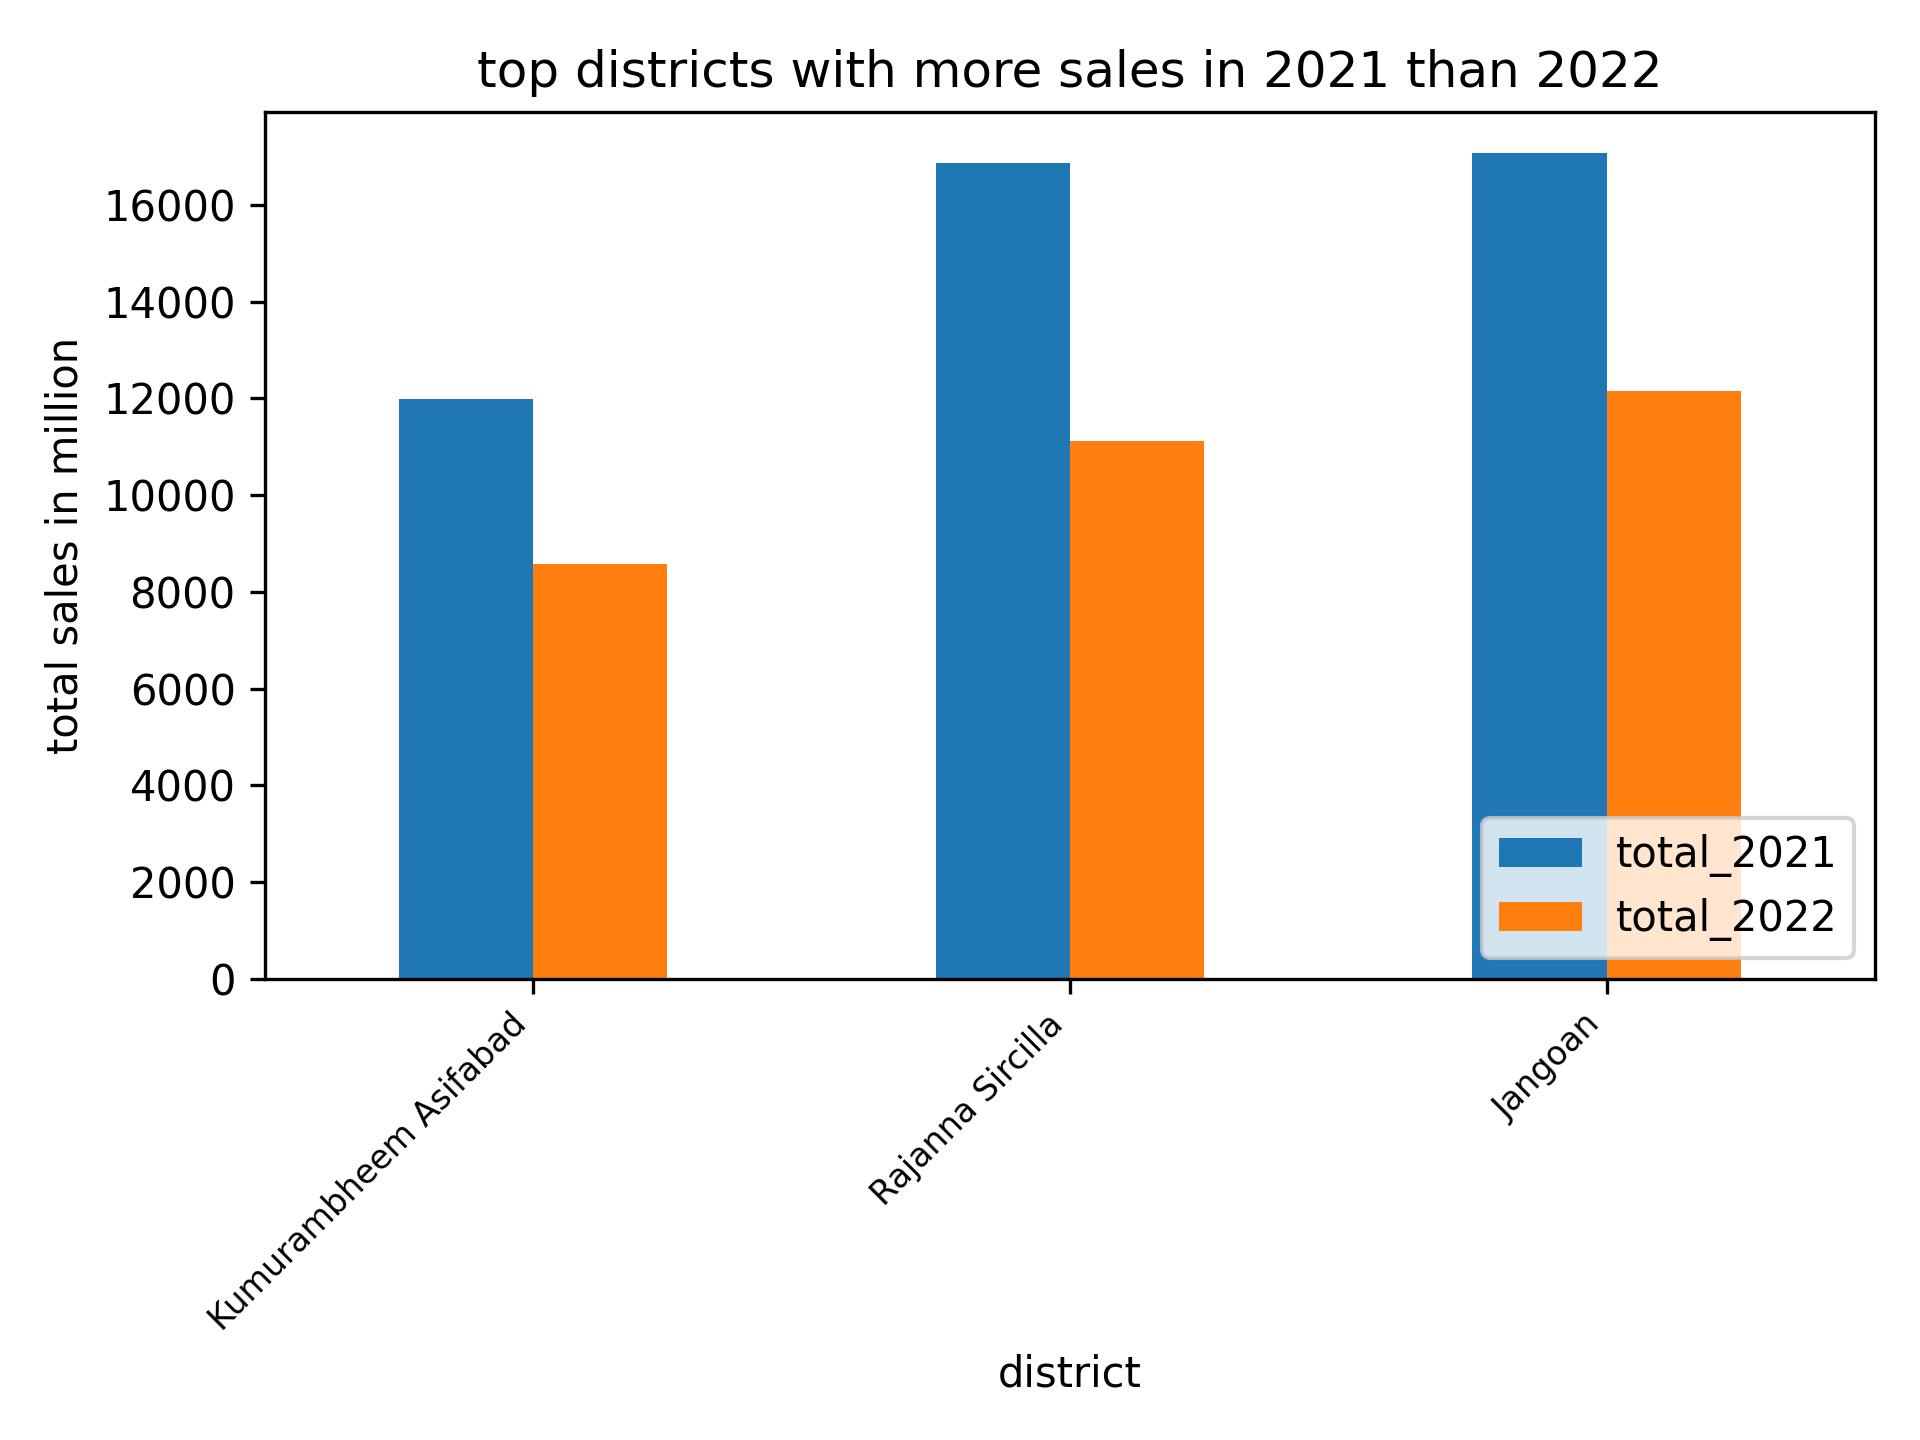

The file beside this chart, header and first rows:
district, total_2021, total_2022
Kumurambheem Asifabad, 11980, 8583
Rajanna Sircilla, 16868, 11113
Jangoan, 17071, 12160
